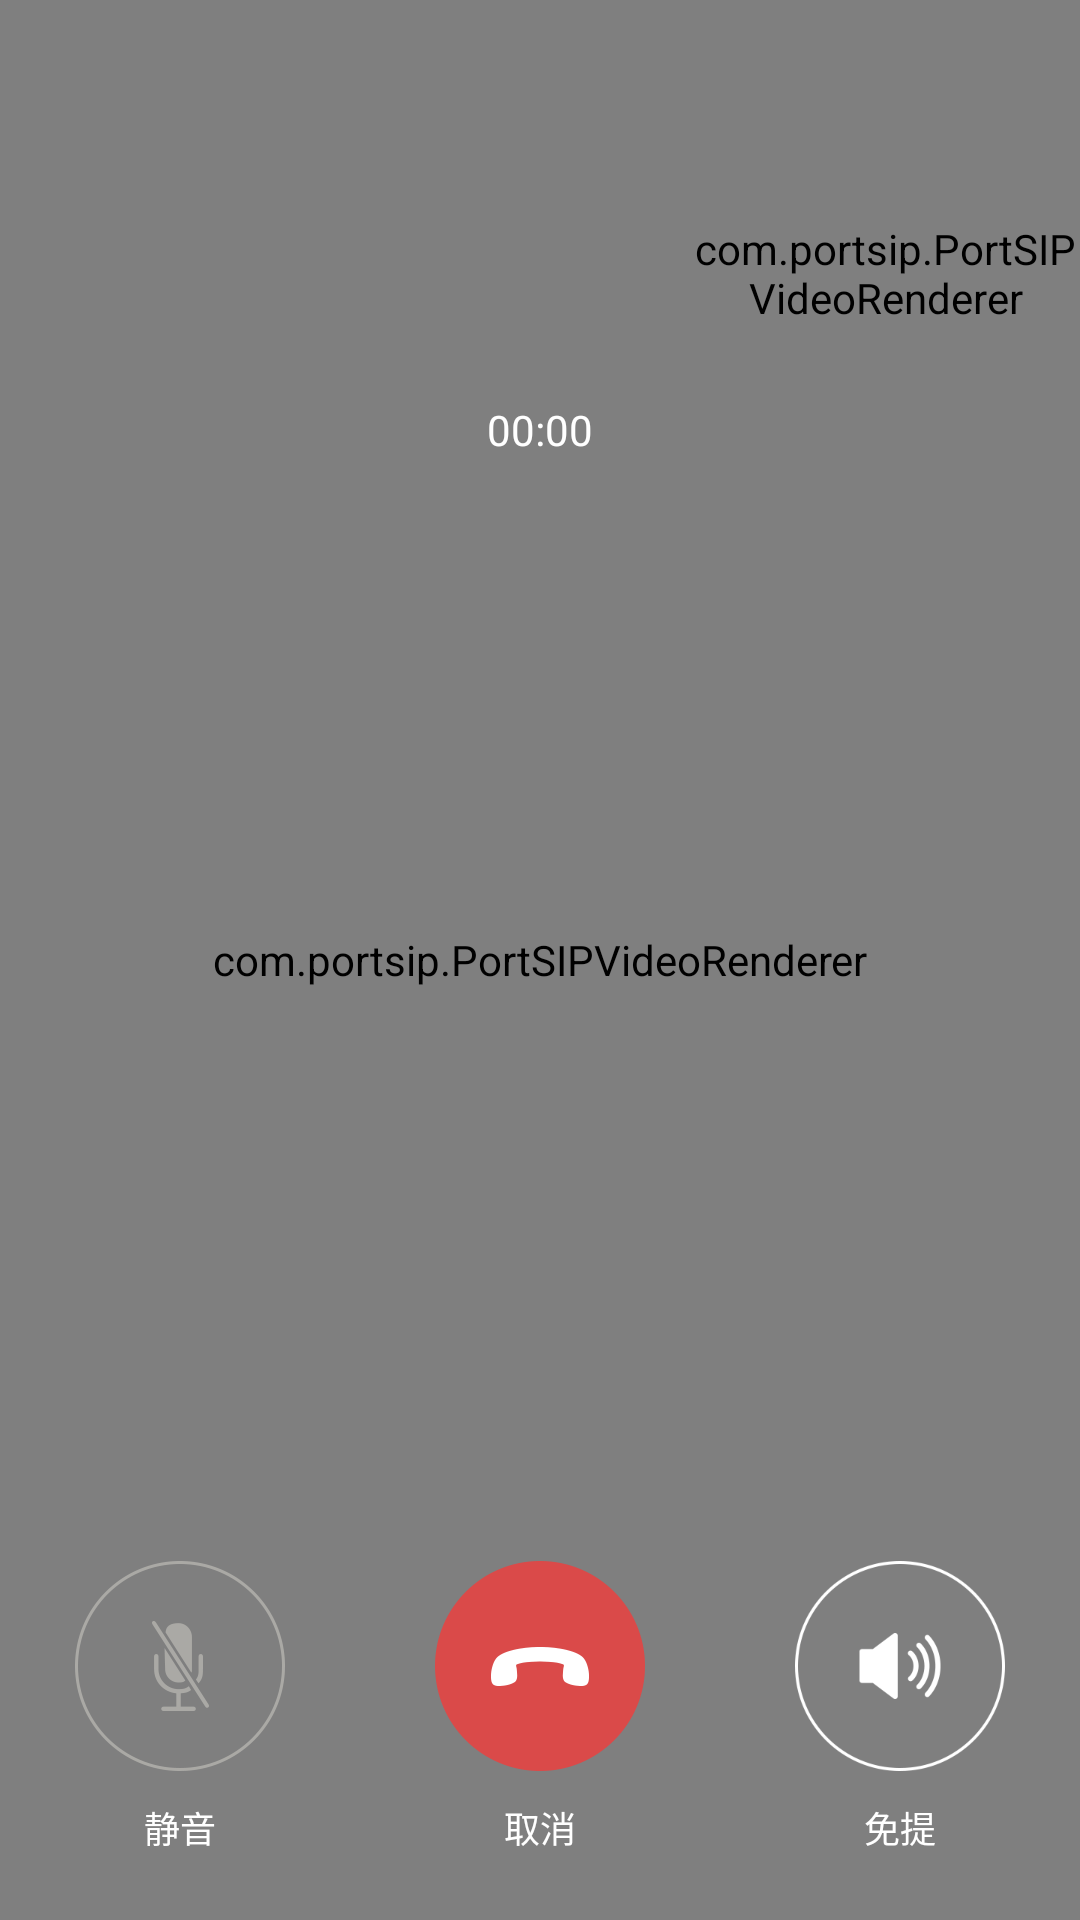

Android layout source for this screen:
<!-- AndroidManifest.xml: activity theme android:Theme.NoTitleBar.Fullscreen -->
<!-- res/layout/activity_call.xml -->
<?xml version="1.0" encoding="utf-8"?>
<RelativeLayout xmlns:android="http://schemas.android.com/apk/res/android"
    android:layout_width="match_parent"
    android:layout_height="match_parent"
    android:background="@drawable/shape_call">


    <RelativeLayout
        android:layout_width="match_parent"
        android:layout_height="wrap_content">
        <LinearLayout
            android:id="@+id/llLocalView1"
            android:layout_height="match_parent"
            android:layout_width="match_parent"
            android:gravity="center"
            android:layout_alignParentRight="true">
            <com.portsip.PortSIPVideoRenderer
                android:id="@+id/local_video_view1"
                android:layout_width="match_parent"
                android:layout_height="match_parent" />
        </LinearLayout>
    </RelativeLayout>

    <RelativeLayout
        android:layout_width="match_parent"
        android:layout_height="match_parent"
        android:layout_alignParentBottom="true">
        <LinearLayout
            android:id="@+id/llRemoteView"
            android:layout_width="match_parent"
            android:layout_height="match_parent"
            android:gravity="center"
            android:orientation="vertical" >
            <com.portsip.PortSIPVideoRenderer
                android:id="@+id/remote_video_view"
                android:layout_width="match_parent"
                android:layout_height="match_parent" />
        </LinearLayout>
    </RelativeLayout>

    <RelativeLayout
        android:id="@+id/llLocalView"
        android:layout_height="182dp"
        android:layout_width="130dp"
        android:gravity="center"
        android:layout_alignParentRight="true">
        <com.portsip.PortSIPVideoRenderer
            android:id="@+id/local_video_view"
            android:layout_width="match_parent"
            android:layout_height="match_parent" />
    </RelativeLayout>



    <RelativeLayout
        android:layout_width="match_parent"
        android:layout_height="match_parent"
        >

        <TextView
            android:id="@+id/tv_name"
            android:layout_width="wrap_content"
            android:layout_height="wrap_content"
            android:textSize="25sp"
            android:textColor="@color/white"
            android:layout_centerHorizontal="true"
            android:layout_marginTop="80dp"/>

        <TextView
            android:id="@+id/tv_state"
            android:layout_below="@+id/tv_name"
            android:layout_width="wrap_content"
            android:layout_height="wrap_content"
            android:layout_marginTop="20dp"
            android:layout_centerHorizontal="true"
            android:textColor="@color/white"
            android:textSize="14sp" />

        <TextView
            android:id="@+id/tv_time"
            android:layout_below="@+id/tv_name"
            android:layout_width="wrap_content"
            android:layout_height="wrap_content"
            android:layout_marginTop="20dp"
            android:layout_centerHorizontal="true"
            android:text="00:00"
            android:textColor="@color/white"
            android:textSize="14sp" />

        <LinearLayout
            android:id="@+id/menu"
            android:layout_width="match_parent"
            android:layout_height="wrap_content"
            android:layout_alignParentBottom="true"
            android:layout_alignParentLeft="true"
            android:orientation="horizontal" >

            <RelativeLayout
                android:id="@+id/rl_jingying"
                android:layout_width="0dp"
                android:layout_weight="1"
                android:layout_height="wrap_content">
                <ImageView
                    android:id="@+id/micro"
                    android:src="@mipmap/jingyin_disabled"
                    android:layout_width="match_parent"
                    android:layout_height="wrap_content"
                    android:layout_weight="1"
                    android:padding="10dp"/>

                <TextView
                    android:layout_width="wrap_content"
                    android:layout_height="wrap_content"
                    android:textSize="12sp"
                    android:textColor="#ffffff"
                    android:text="静音"
                    android:layout_centerHorizontal="true"
                    android:layout_below="@id/micro"
                    android:layout_marginBottom="22dp"/>
            </RelativeLayout>


            <RelativeLayout
                android:id="@+id/rl_guaduan"
                android:layout_width="0dp"
                android:layout_weight="1"
                android:layout_height="wrap_content">

                <ImageView
                    android:id="@+id/hang_up"
                    android:src="@mipmap/guaduan"
                    android:layout_width="match_parent"
                    android:layout_height="wrap_content"
                    android:layout_weight="1"
                    android:padding="10dp"/>

                <TextView
                    android:layout_width="wrap_content"
                    android:layout_height="wrap_content"
                    android:textSize="12sp"
                    android:textColor="#ffffff"
                    android:text="取消"
                    android:layout_centerHorizontal="true"
                    android:layout_below="@id/hang_up"
                    android:layout_marginBottom="22dp"/>

            </RelativeLayout>

            <RelativeLayout
                android:id="@+id/rl_mianti"
                android:layout_width="0dp"
                android:layout_weight="1"
                android:layout_height="wrap_content">
                <ImageView
                    android:id="@+id/speaker"
                    android:src="@mipmap/mianti_nor"
                    android:layout_width="match_parent"
                    android:layout_height="wrap_content"
                    android:layout_weight="0.7"
                    android:padding="10dp"/>

                <TextView
                    android:id="@+id/tv_speak_steat"
                    android:layout_width="wrap_content"
                    android:layout_height="wrap_content"
                    android:textSize="12sp"
                    android:textColor="#ffffff"
                    android:text="免提"
                    android:layout_centerHorizontal="true"
                    android:layout_below="@id/speaker"
                    android:layout_marginBottom="22dp"/>

            </RelativeLayout>

        </LinearLayout>

    </RelativeLayout>
</RelativeLayout>
<!-- resources referenced by this layout -->
<resources>
  <color name="white">#FFFFFFFF</color>
  <!-- mipmap guaduan: png bitmap (mipmap-hdpi, 3269 bytes) -->
  <!-- mipmap jingyin_disabled: png bitmap (mipmap-mdpi, 2762 bytes) -->
  <!-- mipmap mianti_nor: png bitmap (mipmap-hdpi, 4081 bytes) -->
</resources>
